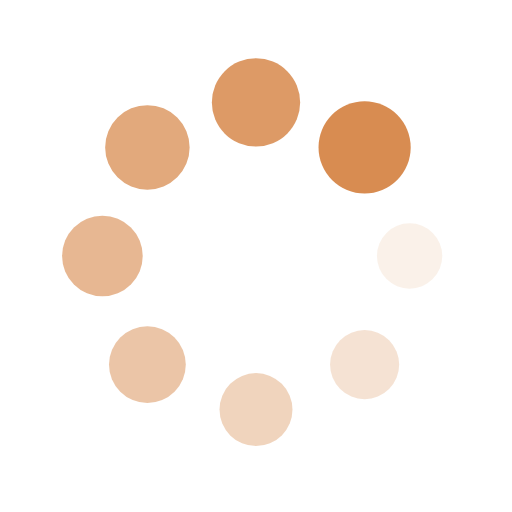
t = 0.00 s
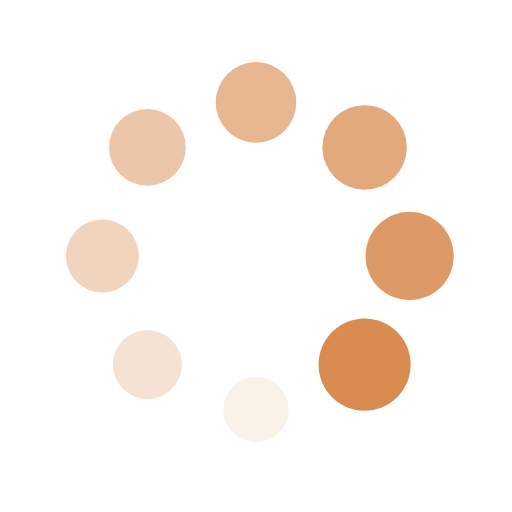
t = 0.28 s
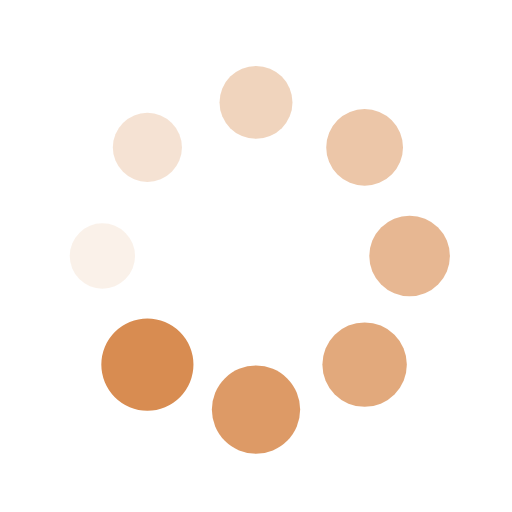
t = 0.56 s
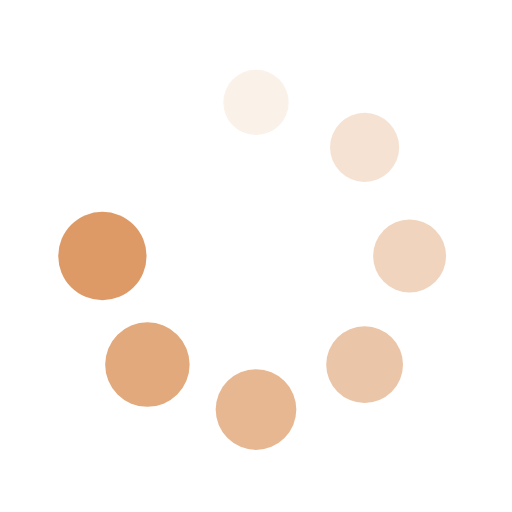
t = 0.83 s

The animated SVG that drew these frames (rendered in a browser with its animation timeline set to each time). Animation: 16 SMIL elements (animate=8,animateTransform=8); one cycle of 1.11 s, repeats indefinitely.

<?xml version="1.0" encoding="utf-8"?>
<svg xmlns="http://www.w3.org/2000/svg" xmlns:xlink="http://www.w3.org/1999/xlink" style="margin: auto; background: none; display: block; shape-rendering: auto;" width="200px" height="200px" viewBox="0 0 100 100" preserveAspectRatio="xMidYMid">
<g transform="translate(80,50)">
<g transform="rotate(0)">
<circle cx="0" cy="0" r="6" fill="#d88c51" fill-opacity="1">
  <animateTransform attributeName="transform" type="scale" begin="-0.9722222222222222s" values="1.5 1.5;1 1" keyTimes="0;1" dur="1.1111111111111112s" repeatCount="indefinite"></animateTransform>
  <animate attributeName="fill-opacity" keyTimes="0;1" dur="1.1111111111111112s" repeatCount="indefinite" values="1;0" begin="-0.9722222222222222s"></animate>
</circle>
</g>
</g><g transform="translate(71.21320343559643,71.21320343559643)">
<g transform="rotate(45)">
<circle cx="0" cy="0" r="6" fill="#d88c51" fill-opacity="0.875">
  <animateTransform attributeName="transform" type="scale" begin="-0.8333333333333333s" values="1.5 1.5;1 1" keyTimes="0;1" dur="1.1111111111111112s" repeatCount="indefinite"></animateTransform>
  <animate attributeName="fill-opacity" keyTimes="0;1" dur="1.1111111111111112s" repeatCount="indefinite" values="1;0" begin="-0.8333333333333333s"></animate>
</circle>
</g>
</g><g transform="translate(50,80)">
<g transform="rotate(90)">
<circle cx="0" cy="0" r="6" fill="#d88c51" fill-opacity="0.75">
  <animateTransform attributeName="transform" type="scale" begin="-0.6944444444444444s" values="1.5 1.5;1 1" keyTimes="0;1" dur="1.1111111111111112s" repeatCount="indefinite"></animateTransform>
  <animate attributeName="fill-opacity" keyTimes="0;1" dur="1.1111111111111112s" repeatCount="indefinite" values="1;0" begin="-0.6944444444444444s"></animate>
</circle>
</g>
</g><g transform="translate(28.786796564403577,71.21320343559643)">
<g transform="rotate(135)">
<circle cx="0" cy="0" r="6" fill="#d88c51" fill-opacity="0.625">
  <animateTransform attributeName="transform" type="scale" begin="-0.5555555555555556s" values="1.5 1.5;1 1" keyTimes="0;1" dur="1.1111111111111112s" repeatCount="indefinite"></animateTransform>
  <animate attributeName="fill-opacity" keyTimes="0;1" dur="1.1111111111111112s" repeatCount="indefinite" values="1;0" begin="-0.5555555555555556s"></animate>
</circle>
</g>
</g><g transform="translate(20,50.00000000000001)">
<g transform="rotate(180)">
<circle cx="0" cy="0" r="6" fill="#d88c51" fill-opacity="0.5">
  <animateTransform attributeName="transform" type="scale" begin="-0.41666666666666663s" values="1.5 1.5;1 1" keyTimes="0;1" dur="1.1111111111111112s" repeatCount="indefinite"></animateTransform>
  <animate attributeName="fill-opacity" keyTimes="0;1" dur="1.1111111111111112s" repeatCount="indefinite" values="1;0" begin="-0.41666666666666663s"></animate>
</circle>
</g>
</g><g transform="translate(28.78679656440357,28.786796564403577)">
<g transform="rotate(225)">
<circle cx="0" cy="0" r="6" fill="#d88c51" fill-opacity="0.375">
  <animateTransform attributeName="transform" type="scale" begin="-0.2777777777777778s" values="1.5 1.5;1 1" keyTimes="0;1" dur="1.1111111111111112s" repeatCount="indefinite"></animateTransform>
  <animate attributeName="fill-opacity" keyTimes="0;1" dur="1.1111111111111112s" repeatCount="indefinite" values="1;0" begin="-0.2777777777777778s"></animate>
</circle>
</g>
</g><g transform="translate(49.99999999999999,20)">
<g transform="rotate(270)">
<circle cx="0" cy="0" r="6" fill="#d88c51" fill-opacity="0.25">
  <animateTransform attributeName="transform" type="scale" begin="-0.1388888888888889s" values="1.5 1.5;1 1" keyTimes="0;1" dur="1.1111111111111112s" repeatCount="indefinite"></animateTransform>
  <animate attributeName="fill-opacity" keyTimes="0;1" dur="1.1111111111111112s" repeatCount="indefinite" values="1;0" begin="-0.1388888888888889s"></animate>
</circle>
</g>
</g><g transform="translate(71.21320343559643,28.78679656440357)">
<g transform="rotate(315)">
<circle cx="0" cy="0" r="6" fill="#d88c51" fill-opacity="0.125">
  <animateTransform attributeName="transform" type="scale" begin="0s" values="1.5 1.5;1 1" keyTimes="0;1" dur="1.1111111111111112s" repeatCount="indefinite"></animateTransform>
  <animate attributeName="fill-opacity" keyTimes="0;1" dur="1.1111111111111112s" repeatCount="indefinite" values="1;0" begin="0s"></animate>
</circle>
</g>
</g>
<!-- [ldio] generated by https://loading.io/ --></svg>
